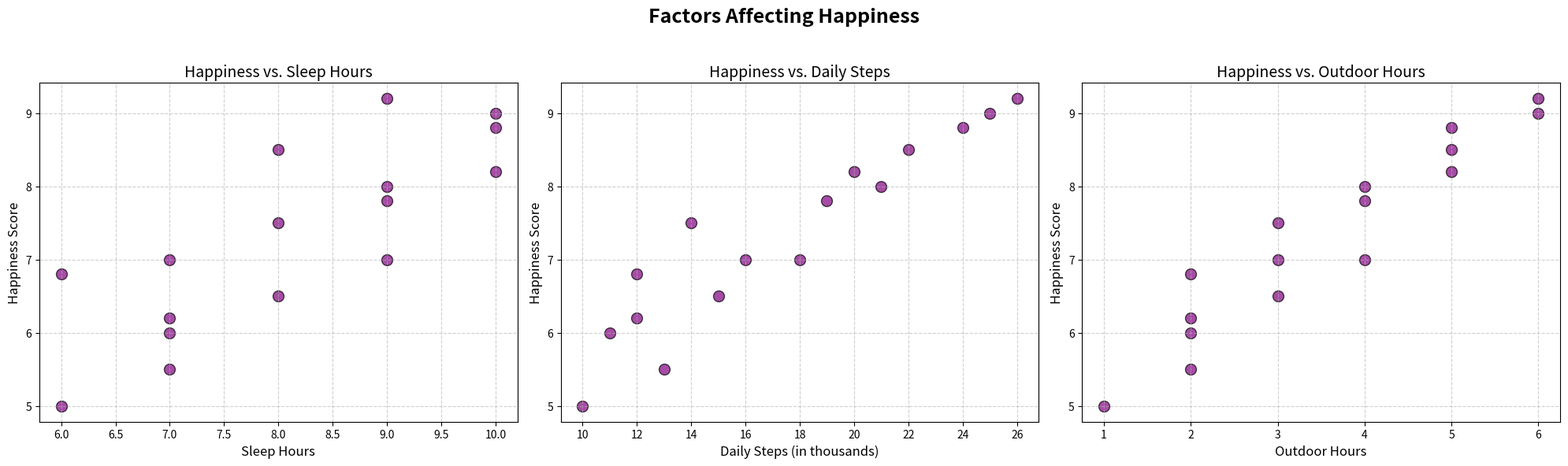

Here is the Python script that generated this plot:
import matplotlib.pyplot as plt
import numpy as np

# Data for the analysis
happiness_score = np.array([5.0, 6.2, 6.5, 6.0, 7.0, 8.2, 7.5, 7.8, 9.0, 8.5, 7.0, 6.8, 8.0, 8.8, 9.2, 5.5])
sleep_hours = np.array([6, 7, 8, 7, 9, 10, 8, 9, 10, 8, 7, 6, 9, 10, 9, 7])
daily_steps = np.array([10, 12, 15, 11, 18, 20, 14, 19, 25, 22, 16, 12, 21, 24, 26, 13])
outdoor_hours = np.array([1, 2, 3, 2, 4, 5, 3, 4, 6, 5, 3, 2, 4, 5, 6, 2])

# Set up the figure and axes
fig, axs = plt.subplots(1, 3, figsize=(20, 6))
fig.suptitle("Factors Affecting Happiness", fontsize=18, fontweight='bold')

# Scatter plot for Happiness vs. Sleep Hours
axs[0].scatter(sleep_hours, happiness_score, color='purple', s=100, edgecolor='black', alpha=0.7)
axs[0].set_title("Happiness vs. Sleep Hours", fontsize=14)
axs[0].set_xlabel("Sleep Hours", fontsize=12)
axs[0].set_ylabel("Happiness Score", fontsize=12)
axs[0].grid(True, linestyle='--', alpha=0.6)

# Scatter plot for Happiness vs. Daily Steps
axs[1].scatter(daily_steps, happiness_score, color='purple', s=100, edgecolor='black', alpha=0.7)
axs[1].set_title("Happiness vs. Daily Steps", fontsize=14)
axs[1].set_xlabel("Daily Steps (in thousands)", fontsize=12)
axs[1].set_ylabel("Happiness Score", fontsize=12)
axs[1].grid(True, linestyle='--', alpha=0.6)

# Scatter plot for Happiness vs. Outdoor Hours
axs[2].scatter(outdoor_hours, happiness_score, color='purple', s=100, edgecolor='black', alpha=0.7)
axs[2].set_title("Happiness vs. Outdoor Hours", fontsize=14)
axs[2].set_xlabel("Outdoor Hours", fontsize=12)
axs[2].set_ylabel("Happiness Score", fontsize=12)
axs[2].grid(True, linestyle='--', alpha=0.6)

# Adjust layout to prevent overlapping
fig.tight_layout(rect=[0, 0, 1, 0.95])

# Show the plot
plt.show()
